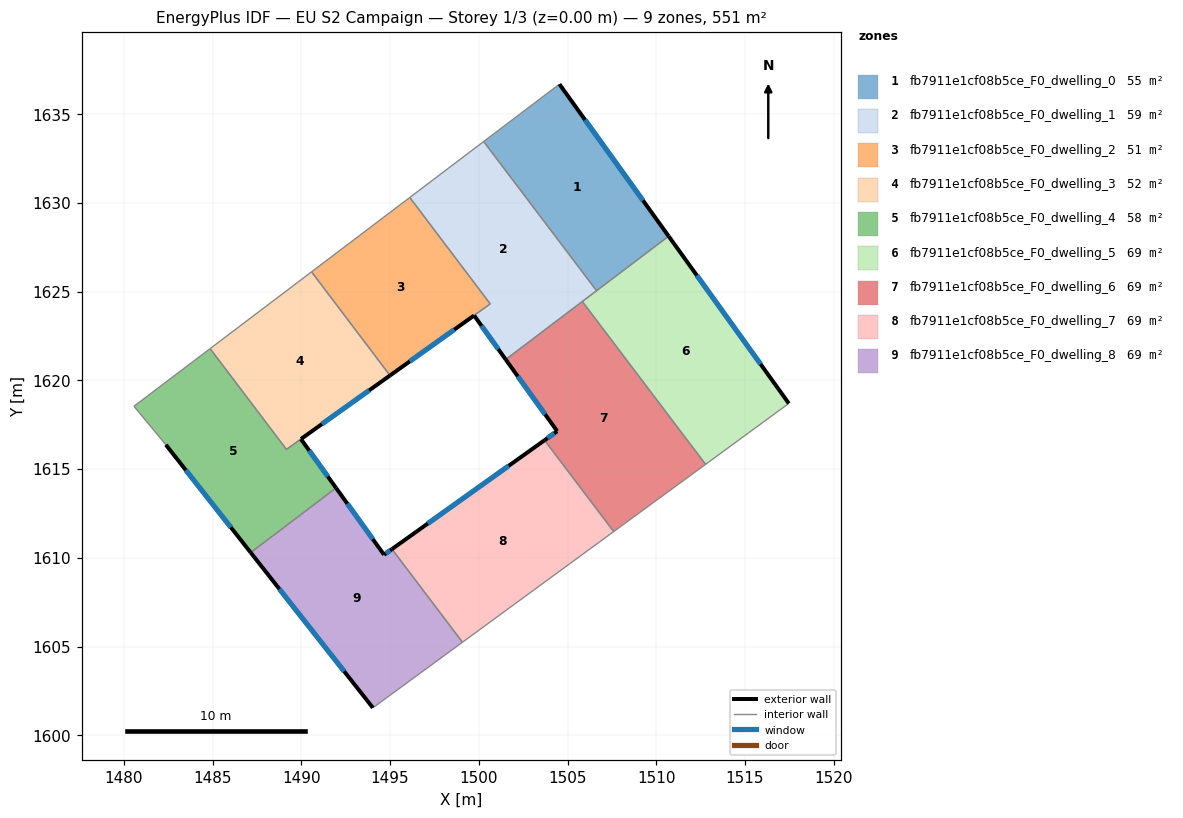
=== STOREY PLAN SPEC (per zone: floor XY polygon, exterior-wall plan segments, windows/doors) ===
zone 1: fb7911e1cf08b5ce_F0_dwelling_0  (55.1 m²)
  floor: (1504.54, 1636.69) (1510.70, 1628.12) (1506.64, 1625.05) (1500.27, 1633.46)
  exterior wall: (1510.70, 1628.12) – (1504.54, 1636.69)  [10.5 m]
    window: (1509.25, 1630.14) – (1505.99, 1634.68)  [8.9 m²]
  interior walls: 3
zone 2: fb7911e1cf08b5ce_F0_dwelling_1  (58.6 m²)
  floor: (1500.27, 1633.46) (1506.64, 1625.05) (1501.52, 1621.17) (1499.73, 1623.66) (1500.64, 1624.31) (1496.11, 1630.30)
  exterior wall: (1499.73, 1623.66) – (1501.52, 1621.17)  [3.1 m]
    window: (1500.15, 1623.07) – (1501.10, 1621.76)  [2.6 m²]
  interior walls: 6
zone 3: fb7911e1cf08b5ce_F0_dwelling_2  (51.5 m²)
  floor: (1496.10, 1630.30) (1500.64, 1624.31) (1499.73, 1623.65) (1495.00, 1620.27) (1490.57, 1626.12)
  exterior wall: (1495.00, 1620.27) – (1499.73, 1623.65)  [5.8 m]
    window: (1496.11, 1621.07) – (1498.62, 1622.86)  [4.9 m²]
  interior walls: 4
zone 4: fb7911e1cf08b5ce_F0_dwelling_3  (51.8 m²)
  floor: (1490.57, 1626.12) (1495.00, 1620.27) (1489.16, 1616.11) (1484.86, 1621.79)
  exterior wall: (1489.98, 1616.70) – (1495.00, 1620.27)  [6.2 m]
    window: (1491.16, 1617.54) – (1493.82, 1619.43)  [5.2 m²]
  interior walls: 4
zone 5: fb7911e1cf08b5ce_F0_dwelling_4  (58.4 m²)
  floor: (1489.98, 1616.69) (1491.96, 1613.94) (1487.15, 1610.29) (1482.36, 1616.37) (1480.57, 1618.54) (1484.86, 1621.79) (1489.16, 1616.11)
  exterior wall: (1482.36, 1616.37) – (1487.15, 1610.29)  [7.7 m]
    window: (1483.49, 1614.94) – (1486.02, 1611.72)  [6.5 m²]
  exterior wall: (1491.96, 1613.94) – (1489.98, 1616.69)  [3.4 m]
    window: (1491.49, 1614.58) – (1490.44, 1616.04)  [2.9 m²]
  interior walls: 5
zone 6: fb7911e1cf08b5ce_F0_dwelling_5  (68.8 m²)
  floor: (1510.70, 1628.12) (1517.47, 1618.70) (1512.78, 1615.27) (1505.83, 1624.44)
  exterior wall: (1517.47, 1618.70) – (1510.70, 1628.12)  [11.6 m]
    window: (1515.88, 1620.91) – (1512.29, 1625.91)  [9.8 m²]
  interior walls: 4
zone 7: fb7911e1cf08b5ce_F0_dwelling_6  (68.8 m²)
  floor: (1505.83, 1624.44) (1512.78, 1615.27) (1507.60, 1611.48) (1503.71, 1616.62) (1504.42, 1617.13) (1501.52, 1621.17)
  exterior wall: (1504.42, 1617.13) – (1503.71, 1616.62)  [0.9 m]
    window: (1504.25, 1617.01) – (1503.87, 1616.74)  [0.7 m²]
  exterior wall: (1501.52, 1621.17) – (1504.42, 1617.13)  [5.0 m]
    window: (1502.20, 1620.23) – (1503.74, 1618.08)  [4.2 m²]
  interior walls: 4
zone 8: fb7911e1cf08b5ce_F0_dwelling_7  (68.8 m²)
  floor: (1503.71, 1616.62) (1507.60, 1611.48) (1499.08, 1605.24) (1495.11, 1610.49)
  exterior wall: (1503.71, 1616.62) – (1495.11, 1610.49)  [10.6 m]
    window: (1501.69, 1615.18) – (1497.13, 1611.93)  [8.9 m²]
  interior walls: 3
zone 9: fb7911e1cf08b5ce_F0_dwelling_8  (68.8 m²)
  floor: (1495.11, 1610.49) (1499.08, 1605.24) (1494.03, 1601.55) (1487.15, 1610.29) (1491.96, 1613.94) (1494.66, 1610.17)
  exterior wall: (1487.15, 1610.29) – (1494.03, 1601.55)  [11.1 m]
    window: (1488.76, 1608.24) – (1492.41, 1603.60)  [9.4 m²]
  exterior wall: (1494.66, 1610.17) – (1491.96, 1613.94)  [4.6 m]
    window: (1494.02, 1611.05) – (1492.59, 1613.05)  [3.9 m²]
  exterior wall: (1495.11, 1610.49) – (1494.66, 1610.17)  [0.5 m]
    window: (1495.00, 1610.41) – (1494.76, 1610.24)  [0.5 m²]
  interior walls: 3

=== DERIVED (storey summary) ===
Building: EU S2 Campaign
Storey: 1 of 3  (floor level z = 0.00 m)
Storey gross floor area: 550.7 m²
Zones on this storey: 9
  - fb7911e1cf08b5ce_F0_dwelling_0: floor 55.1 m²; exterior wall 10.5 m (31.6 m²); 1 window(s) 8.9 m²; WWR 28.1%
  - fb7911e1cf08b5ce_F0_dwelling_1: floor 58.6 m²; exterior wall 3.1 m (9.2 m²); 1 window(s) 2.6 m²; WWR 28.1%
  - fb7911e1cf08b5ce_F0_dwelling_2: floor 51.5 m²; exterior wall 5.8 m (17.4 m²); 1 window(s) 4.9 m²; WWR 28.1%
  - fb7911e1cf08b5ce_F0_dwelling_3: floor 51.8 m²; exterior wall 6.2 m (18.5 m²); 1 window(s) 5.2 m²; WWR 28.1%
  - fb7911e1cf08b5ce_F0_dwelling_4: floor 58.4 m²; exterior wall 11.1 m (33.4 m²); 2 window(s) 9.4 m²; WWR 28.1%
  - fb7911e1cf08b5ce_F0_dwelling_5: floor 68.8 m²; exterior wall 11.6 m (34.8 m²); 1 window(s) 9.8 m²; WWR 28.1%
  - fb7911e1cf08b5ce_F0_dwelling_6: floor 68.8 m²; exterior wall 5.8 m (17.5 m²); 2 window(s) 4.9 m²; WWR 28.1%
  - fb7911e1cf08b5ce_F0_dwelling_7: floor 68.8 m²; exterior wall 10.6 m (31.7 m²); 1 window(s) 8.9 m²; WWR 28.1%
  - fb7911e1cf08b5ce_F0_dwelling_8: floor 68.8 m²; exterior wall 16.3 m (49.0 m²); 3 window(s) 13.8 m²; WWR 28.1%
Zone adjacency (shared interzone walls):
  - fb7911e1cf08b5ce_F0_dwelling_0 ↔ fb7911e1cf08b5ce_F0_dwelling_1
  - fb7911e1cf08b5ce_F0_dwelling_0 ↔ fb7911e1cf08b5ce_F0_dwelling_5
  - fb7911e1cf08b5ce_F0_dwelling_1 ↔ fb7911e1cf08b5ce_F0_dwelling_2
  - fb7911e1cf08b5ce_F0_dwelling_1 ↔ fb7911e1cf08b5ce_F0_dwelling_5
  - fb7911e1cf08b5ce_F0_dwelling_1 ↔ fb7911e1cf08b5ce_F0_dwelling_6
  - fb7911e1cf08b5ce_F0_dwelling_2 ↔ fb7911e1cf08b5ce_F0_dwelling_3
  - fb7911e1cf08b5ce_F0_dwelling_3 ↔ fb7911e1cf08b5ce_F0_dwelling_4
  - fb7911e1cf08b5ce_F0_dwelling_4 ↔ fb7911e1cf08b5ce_F0_dwelling_8
  - fb7911e1cf08b5ce_F0_dwelling_5 ↔ fb7911e1cf08b5ce_F0_dwelling_6
  - fb7911e1cf08b5ce_F0_dwelling_6 ↔ fb7911e1cf08b5ce_F0_dwelling_7
  - fb7911e1cf08b5ce_F0_dwelling_7 ↔ fb7911e1cf08b5ce_F0_dwelling_8